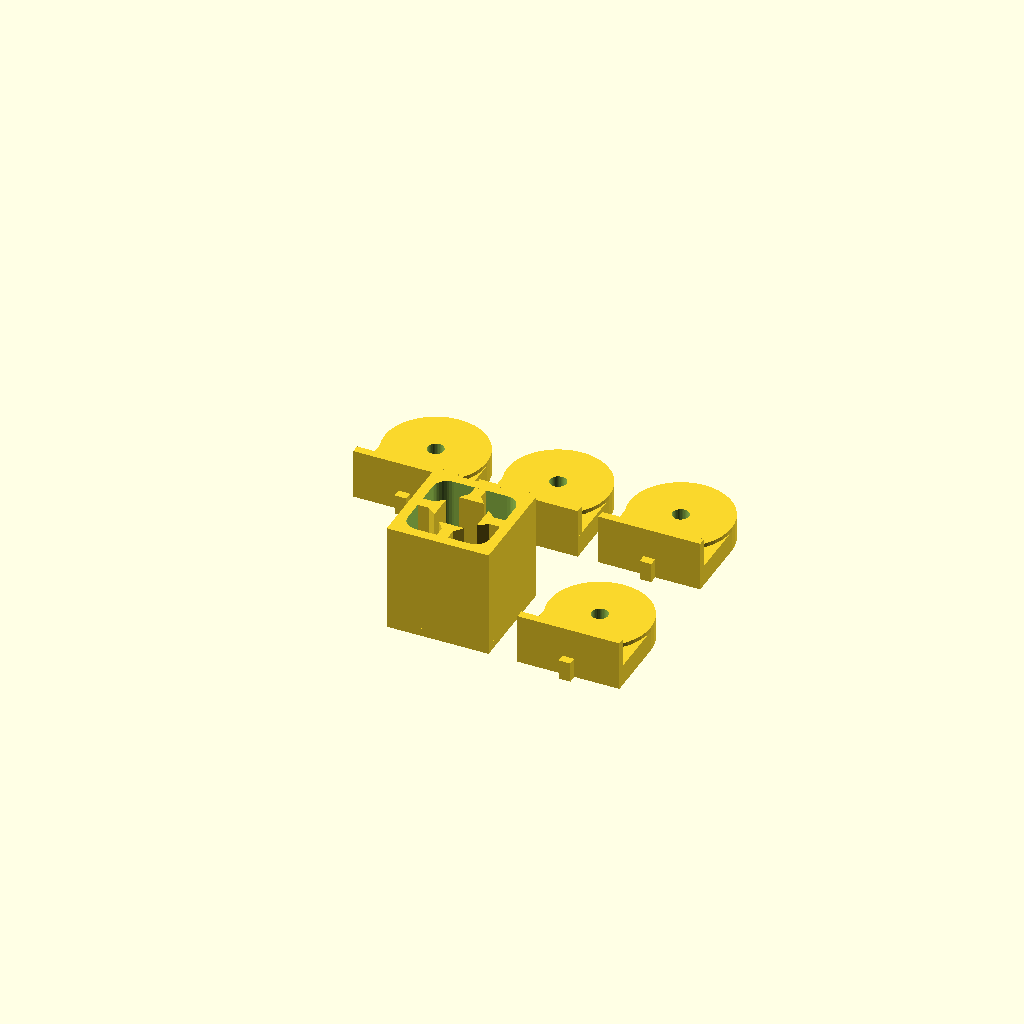
Cell 1 — every parameter at its default value.
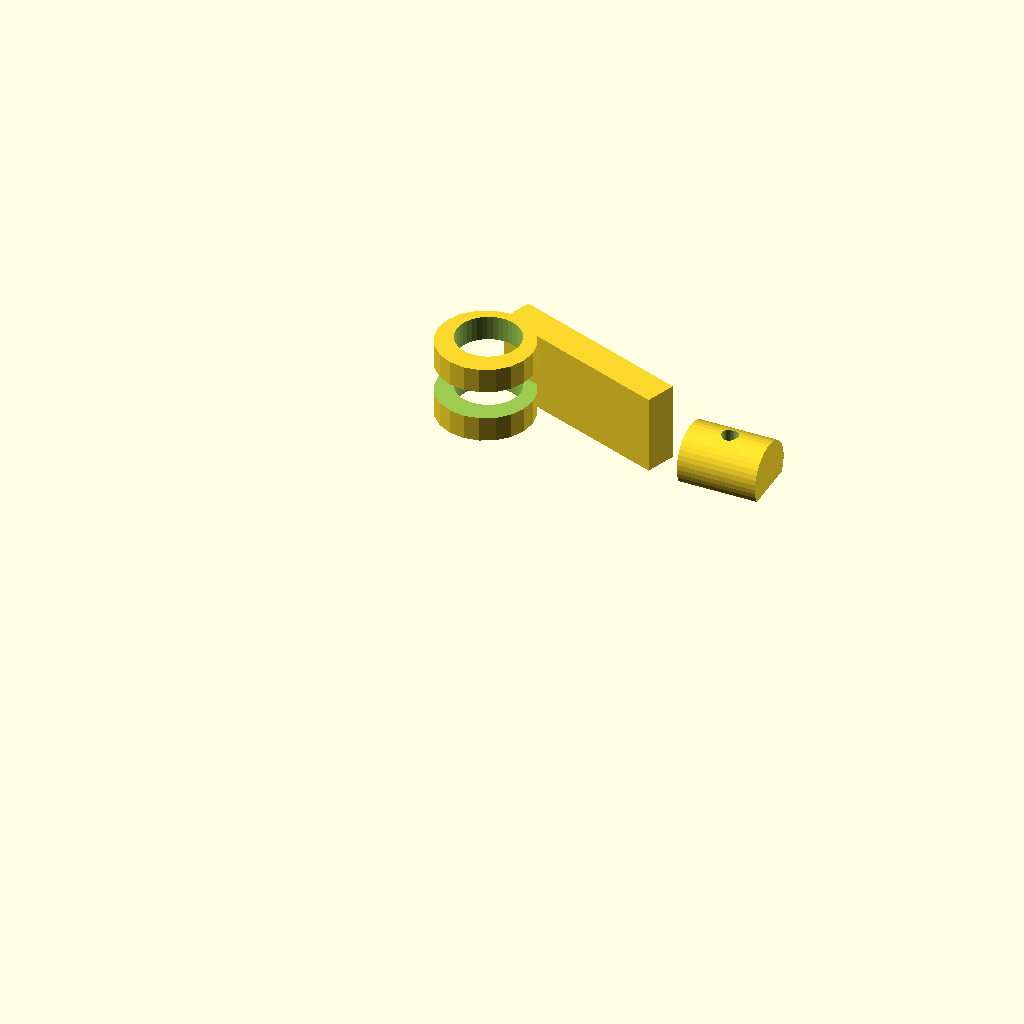
Cell 2 — part set to "plateClamp", the other parameters unchanged.
All cells are drawn from one camera (rotation 55°, 0°, 25°, orthographic, colour scheme Cornfield), so only the parameter changes between them.
The OpenSCAD source (inputs/thingiverse/files/thing-77050/Catch-More-Fish/CatchMoreFish.scad):
// License:  Creative Commons Attribtion-NonCommercial-ShareAlike
// http://creativecommons.org/licenses/by-nc-sa/3.0/legalcode
//
// Author: Jetty, February, 2013
//
//
// Catch More Fish

// 2 x Pivot Joint Plate (50% fill, 1 shell)
// 2 x Clamp Plate (100% fill, 1 shell, full support)
// 1 x Rod Holder (15% fill, 2 shells)
// 1 x Hook Setter Clip (100% fill, 2 shells) - You may want to print a few of these with different clip angles for spares and different rods

// Hook Setter Clip, print at 100% fill, 2 shells
// Clamp print at 100% fill and full support
// Quick Release clamp uses 6-32 Nut and 6-32 x 2 inch CounterSunk Machine Screw
// Everything else, print at 50%

// Customizer

include <utils/build_plate.scad>

// preview[view:north, tilt:top]

part	 = "platePivotJoint";		// [platePivotJoint:Pivot Joint Plate, plateClamp:Pivot Joint Quick Release Clamp Plate, rodHolder:Rod Holder, hookSetterClip:Hook Setter Clip, pivotBlock:Pivot Block, bearingBlock:Bearing Block, bearingBlockNut:Bearing Block With Nut, quickReleaseClamp:Quick Release Clamp, quickReleaseBearing:Quick Release Bearing]

toleranceFitClearance = 0.15;		// [0.0,0.05,0.1,0.15,0.2,0.25,0.3]

bearingNutDiameter = 9.5;
bearingNutThickness = 2;
boltDiameter = 4;
boltHeadDiameter = 7;
boltCountersunkDepth = 3;
hookSetterClipAngle = 75;

module dummy() {}        // stop customiser processing variables

// End Customizer



manifoldCorrection = 0.02;



// Hook Setter Clip
hookSetterClipThickness = 2;
hookSetterClipWidth = 3;


// Pivot Joint
tSlotSize = 20;
tSlotCornerRadius = 3.5;
attachmentThickness = 2.25;
//attachmentBlockLength = 30;		//  TESTING - REMOVE ***********
attachmentBlockLength = tSlotSize + attachmentThickness * 2;
attachmentBlockDimensions = [tSlotSize + attachmentThickness * 2 + toleranceFitClearance * 2,
							tSlotSize + attachmentThickness * 2 + toleranceFitClearance * 2,
							attachmentBlockLength];
attachmentBlockCenter = [-attachmentBlockDimensions[0] / 2, -attachmentBlockDimensions[1] / 2, 0];
attachmentBlockInsideRemoval1 = [tSlotSize, tSlotSize - tSlotCornerRadius * 2, attachmentBlockDimensions[2] + manifoldCorrection * 2];
attachmentBlockInsideRemoval2 = [tSlotSize - tSlotCornerRadius * 2, tSlotSize, attachmentBlockDimensions[2] + manifoldCorrection * 2];
attachmentBlockInsideRemoval1Center = [-attachmentBlockInsideRemoval1[0] / 2, -attachmentBlockInsideRemoval1[1] / 2, -manifoldCorrection];
attachmentBlockInsideRemoval2Center = [-attachmentBlockInsideRemoval2[0] / 2, -attachmentBlockInsideRemoval2[1] / 2, -manifoldCorrection];

retainingInsertDimensions = [5 - toleranceFitClearance, 3 - toleranceFitClearance * 2, attachmentBlockDimensions[2]];
retainingInsertDimensionsCenter = [0, -retainingInsertDimensions[1] / 2, 0];

retainingInsertFlangeDimensions = [6.5 - toleranceFitClearance * 2, 2.5 - toleranceFitClearance * 2];

attachmentBlockKeyThickness = 2;
attachmentBlockKeyDimensionsPivot = [attachmentBlockDimensions[0], attachmentBlockKeyThickness, attachmentBlockDimensions[1]];
attachmentBlockKeyDimensionsAttachment = [attachmentBlockDimensions[0], attachmentBlockKeyThickness, attachmentBlockDimensions[2]];
attachmentBlockKeyPositionPivot = [-attachmentBlockDimensions[0] / 2, attachmentBlockDimensions[1] / 2, attachmentBlockDimensions[2] - manifoldCorrection];
attachmentBlockKeyPositionAttachment = [-attachmentBlockDimensions[0] / 2, attachmentBlockDimensions[1] / 2 - manifoldCorrection, 0];
attachmentBlockKeyWayDimensions = [3, attachmentBlockKeyThickness + manifoldCorrection * 2, 5 + manifoldCorrection];
attachmentBlockKeyWayDimensionsWithTolerance = [attachmentBlockKeyWayDimensions[0] - toleranceFitClearance, 
											  attachmentBlockKeyWayDimensions[1],
											  attachmentBlockKeyWayDimensions[2] - toleranceFitClearance];
attachmentBlockKeyWayPosition1 = [(attachmentBlockDimensions[2] - attachmentBlockKeyWayDimensions[0] ) / 2,
								 -manifoldCorrection,
								 attachmentBlockDimensions[0] - attachmentBlockKeyWayDimensions[2] + manifoldCorrection];
attachmentBlockKeyWayPosition2 = [(attachmentBlockDimensions[2] - attachmentBlockKeyWayDimensions[0] ) / 2,
								-manifoldCorrection,
								-manifoldCorrection];
attachmentBlockKeyWayPosition3 = [(attachmentBlockDimensions[0] - attachmentBlockKeyWayDimensions[0]) / 2,
								-manifoldCorrection,
								(attachmentBlockDimensions[1] - attachmentBlockKeyWayDimensions[2] + attachmentBlockKeyWayDimensions[2]) / 2 - manifoldCorrection];
attachmentBlockKeyWayPosition4 = [attachmentBlockKeyWayPosition1[0],
								-manifoldCorrection,
								(attachmentBlockDimensions[1] - attachmentBlockKeyWayDimensions[2] - attachmentBlockKeyWayDimensions[2]) / 2 + manifoldCorrection];
bearingBlockRadius = attachmentBlockDimensions[0] / 2;
bearingBlockClearance = 2;
bearingProtrusion = 1;
bearingBlockBottomDimensions = [attachmentBlockDimensions[0], attachmentBlockKeyThickness + bearingBlockClearance + bearingBlockRadius, attachmentBlockDimensions[2] / 4 - bearingProtrusion];
bearingBlockUprightDimensions = [attachmentBlockDimensions[0], attachmentBlockKeyThickness, attachmentBlockDimensions[2] / 2];
bearingBlockBottomUprightCenter = [-bearingBlockBottomDimensions[0] / 2, 0, 0];
bearingBlockKeyWayPosition = [(attachmentBlockDimensions[0] - attachmentBlockKeyWayDimensionsWithTolerance[0]) / 2,
								-attachmentBlockKeyWayDimensionsWithTolerance[1],
								0];

quickReleaseBearingBorder = 6;
quickReleaseBearingDiameter = boltHeadDiameter + 4 * 2;
quickReleaseBearingLength = boltHeadDiameter + quickReleaseBearingBorder * 2;
quickReleaseClampBorder = 4;
quickReleaseHandleLength = quickReleaseBearingDiameter * 3;
quickReleaseClampHandlePosition = [0, 9.75, 0];



partClearance = 5;
attachmentBlockPlatePosition = [-(attachmentBlockDimensions[0] * 2 + attachmentBlockKeyThickness * 2 + partClearance * 2), 0, 0];
pivotBlockPlatePosition = [-(attachmentBlockDimensions[0] * 1.0 + attachmentBlockKeyThickness + partClearance), 0, 0];
bearingBlockPlatePosition1 = [0, -(bearingBlockBottomDimensions[0] / 2), 0];
bearingBlockPlatePosition2 = [-(bearingBlockBottomDimensions[0] + partClearance) * 2, (attachmentBlockDimensions[0] + partClearance), 0];
bearingBlockPlatePosition3 = [-(bearingBlockBottomDimensions[0] + partClearance), (attachmentBlockDimensions[0] + partClearance), 0];
bearingBlockPlatePosition4 = [0, (attachmentBlockDimensions[1] + partClearance), 0];
quickReleaseBearingPlatePosition = [0, (attachmentBlockDimensions[0] + partClearance) * 2 + bearingBlockRadius, 0];
quickReleaseClampPlatePosition = [-(quickReleaseHandleLength + quickReleaseBearingLength / 2 + partClearance), (attachmentBlockDimensions[0] + partClearance) * 2 + bearingBlockRadius, 0];


// Rod Holder
outerPipeDiameter = 50;
innerPipeDiameter = 40;
pipeTilt = 28;
pipeLength = 85 + 22;
pipeTiltPosition = [0, 0, 13];
baseDimensions = [100, 60, attachmentBlockDimensions[0]];
basePosition = [-baseDimensions[0] / 2, -baseDimensions[1] / 2, 0];
baseAntiWarpCutoutDimensions = [2, baseDimensions[1] + manifoldCorrection * 2, 2];
triggerAttachmentDimensions = [10, 10, baseDimensions[2] + 10];
triggerAttachmentHoleDiameter = 2.5;



$fn = 40;


if ( part == "platePivotJoint" || part == "pivotBlock" )
{
	if ( part == "platePivotJoint" )
		translate( pivotBlockPlatePosition )
			pivotBlock();
	else		pivotBlock();
}

if ( part == "platePivotJoint" || part == "bearingBlock" || part == "bearingBlockNut" )
{
	if ( part == "platePivotJoint" )
		for ( i = [ [bearingBlockPlatePosition1, false],
					[bearingBlockPlatePosition2, false],
					[bearingBlockPlatePosition3, false],
					[bearingBlockPlatePosition4, true]
				  ] )
			translate( i[0] )
				bearingBlock(i[1]);
	else	
	{
		if ( part == "bearingBlockNut" )	bearingBlock(true);
		else								bearingBlock(false);
	}
}

if ( part == "plateClamp" || part == "quickReleaseClamp" )
{
	if ( part == "plateClamp" )
		translate( quickReleaseClampPlatePosition )
			quickReleaseClamp();
	else		quickReleaseClamp();
}

if ( part == "plateClamp" || part == "quickReleaseBearing" )
{
	if ( part == "plateClamp" )
		translate( quickReleaseBearingPlatePosition )
			quickReleaseBearing();
	else		quickReleaseBearing();
}

if ( part == "rodHolder" )
{
	rodHolder();
}

if ( part == "hookSetterClip" )
{
	hookSetterClip();
}



module hookSetterClip()
{

$fn = 40;

lozenge( [hookSetterClipWidth, 30, hookSetterClipThickness] );
translate( [0, 0, 0] )
	rotate( [0, 0, -hookSetterClipAngle] )
		lozenge( [hookSetterClipWidth, hookSetterClipWidth * 2, hookSetterClipThickness] );

translate( [0, 30, 0] )
	rotate( [0, 0, 90] )
		lozenge( [hookSetterClipWidth, 15, hookSetterClipThickness] );

translate( [-13, 20, 0] )
	rotate( [0, 0, 12 ] )
		lozenge( [hookSetterClipWidth, 10, hookSetterClipThickness] );

translate( [-19, 14, 0] )
	rotate( [0, 0, -45 ] )
		lozenge( [hookSetterClipWidth, 8, hookSetterClipThickness] );

translate( [ -13, 3, 0] )
	rotate( [0, 0, 30] )
		lozenge( [hookSetterClipWidth, 12, hookSetterClipThickness] );

translate( [-4, 30 - hookSetterClipWidth, 0] )
	lozenge( [hookSetterClipWidth, hookSetterClipWidth * 2, hookSetterClipThickness] );
}



module lozenge( dimensions )
{
	translate( [-dimensions[0] / 2, 0, 0] )
		cube( [dimensions[0], dimensions[1], dimensions[2]] );
	cylinder( r = dimensions[0] / 2, h = dimensions[2] );
	translate( [0, dimensions[1], 0] )
		cylinder( r = dimensions[0] / 2, h = dimensions[2] );
}



module rodHolder()
{
	difference()
	{
		union()
		{
			translate( basePosition )
				cube( baseDimensions );
			translate( pipeTiltPosition )
				rotate( [0, pipeTilt, 0] )
					rodHolderPipe(pipeLength);

			translate( [0, baseDimensions[1] / 2 - triggerAttachmentDimensions[1], 0] )
				rodHolderTriggerAttachment();
			translate( [0, -baseDimensions[1] / 2, 0] )			
				rodHolderTriggerAttachment();
		}

		//Clean up the bottom
		translate( [0, 0, -baseDimensions[2]] )
			translate( basePosition )
				cube( baseDimensions );

		translate( [-baseDimensions[0] / 2, -baseDimensions[1] / 2, 0] )
			attachmentBlock();
		translate( [-baseDimensions[0] / 2 , baseDimensions[1] / 2 - attachmentBlockKeyWayDimensions[1] + manifoldCorrection * 2, 0] )
			attachmentBlock();

		//Anti warp cutouts
		for ( i = [1:4] )
		translate( [-baseDimensions[0] / 2 + baseDimensions[0] / 5 * i, -(baseDimensions[1] / 2 + manifoldCorrection), -manifoldCorrection] )
			cube( baseAntiWarpCutoutDimensions );
	}
}



module rodHolderPipe(length)
{
	difference()
	{
		cylinder(r = outerPipeDiameter / 2, h = length);
		cylinder(r = innerPipeDiameter / 2, h = length);
	}
}


module rodHolderTriggerAttachment()
{
	difference()
	{
		translate( [baseDimensions[0] / 2 - triggerAttachmentDimensions[1], 0, 0] )
			cube( triggerAttachmentDimensions );
		translate( [baseDimensions[0] / 2 - triggerAttachmentDimensions[1], 0, 0] )
			translate( [-manifoldCorrection, triggerAttachmentDimensions[1] / 2, triggerAttachmentDimensions[2] - (triggerAttachmentDimensions[2] - baseDimensions[2]) / 2] )
				rotate( [0, 90, 0] )
					cylinder( r = triggerAttachmentHoleDiameter / 2, h = triggerAttachmentDimensions[1] + manifoldCorrection * 2, $fn = 20 );
	}
}




module quickReleaseClamp()
{
	difference()
	{
		// Main cylinder for the clamp
		cylinder( r = quickReleaseBearingDiameter / 2 + quickReleaseClampBorder, h = quickReleaseBearingLength, $fn = 20 );

		// Remove the inner cylinder
		translate( [0, 0.1 * quickReleaseBearingDiameter, -manifoldCorrection] )
			cylinder( r = quickReleaseBearingDiameter / 2 + toleranceFitClearance, h = quickReleaseBearingLength + manifoldCorrection * 2);

		// Create 2 parts to the clamp
		translate( [0, 0, quickReleaseBearingBorder] )
			cylinder( r = (quickReleaseBearingDiameter / 2 + quickReleaseClampBorder) * 2, h = boltHeadDiameter );
	}

	// Create the main part of the handle
	translate( quickReleaseClampHandlePosition )
		rotate( [0, 0, -20] )
			cube( [quickReleaseHandleLength, quickReleaseBearingDiameter * 0.5, quickReleaseBearingLength] );
}



module quickReleaseBearing()
{
	difference()
	{
		// Bearing
		translate( [-quickReleaseBearingLength / 2, 0, 0.25 * quickReleaseBearingDiameter] )
			rotate( [0, 90, 0] )
				cylinder( r = quickReleaseBearingDiameter / 2, h = quickReleaseBearingLength );

		// Remove the bottom of the bearing
		translate( [-(quickReleaseBearingLength / 2 + manifoldCorrection), -quickReleaseBearingDiameter / 2, -0.5 * quickReleaseBearingDiameter] )
			cube( [quickReleaseBearingLength + manifoldCorrection * 2, quickReleaseBearingDiameter, 0.5 * quickReleaseBearingDiameter] );

		// Countersink the bolt
		translate( [0, 0, -manifoldCorrection] )
			cylinder( r1 = boltHeadDiameter / 2, r2 = boltDiameter / 2, h = boltCountersunkDepth + manifoldCorrection * 2 );

		// Make the bolt hole
		translate( [0, 0, -manifoldCorrection] )
			cylinder( r = boltDiameter / 2, h = quickReleaseBearingDiameter + manifoldCorrection * 2 );
	}
}



module bearingBlock(withNut)
{
	difference()
	{
		union()
		{
			translate( bearingBlockBottomUprightCenter )
			{
				cube( bearingBlockBottomDimensions );
				cube( bearingBlockUprightDimensions );
				translate( bearingBlockKeyWayPosition )
					cube( attachmentBlockKeyWayDimensionsWithTolerance );
			}
			translate( [0, bearingBlockBottomDimensions[1], 0] ) 
				cylinder( r = bearingBlockRadius, h = bearingBlockBottomDimensions[2] + bearingProtrusion );	
		}

		translate( [0, bearingBlockBottomDimensions[1], -manifoldCorrection] )
			cylinder( r = boltDiameter / 2, h = bearingBlockBottomDimensions[2] + bearingProtrusion + manifoldCorrection * 2 );
		if ( withNut )
			translate( [0, bearingBlockBottomDimensions[1], -manifoldCorrection] )
				cylinder( r = bearingNutDiameter / 2, h = bearingNutThickness + manifoldCorrection, $fn = 6 );
	}
}



//Centered on the center of the female t-slot

module attachmentBlock()
{
	translate( attachmentBlockKeyWayPosition1 )
		cube(attachmentBlockKeyWayDimensions );
	translate( attachmentBlockKeyWayPosition2 )
		cube(attachmentBlockKeyWayDimensions );
}



//Centered on the center of the female t-slot

module pivotBlock()
{
	translate( [0, 0, attachmentBlockDimensions[2] + attachmentBlockKeyDimensionsPivot[1]] )
	 	rotate( [0, 180, 0] )
		{
			femaleTSlot();

			//Add the keyed block to the side
			translate( attachmentBlockKeyPositionPivot )
				rotate( [90, 0, 0] )
					difference()
					{
						cube( attachmentBlockKeyDimensionsPivot );
						translate( attachmentBlockKeyWayPosition3 )
							cube(attachmentBlockKeyWayDimensions );
						translate( attachmentBlockKeyWayPosition4 )
							cube(attachmentBlockKeyWayDimensions );
					}
		}
}



module femaleTSlot()
{
		difference()
		{
			// Main block
			translate( attachmentBlockCenter )
				cube( attachmentBlockDimensions );

			// Rounded corners
			for ( i = [ [-1, -1], [-1, 1], [1, -1], [1, 1] ] )
			{
				translate( [i[0] * (tSlotSize / 2 - tSlotCornerRadius), i[1] * (tSlotSize / 2 - tSlotCornerRadius), -manifoldCorrection] )
					cylinder( r = tSlotCornerRadius, h = attachmentBlockDimensions[2] + manifoldCorrection * 2 );
			}

			// Inside removal
			translate( attachmentBlockInsideRemoval1Center )
				cube( attachmentBlockInsideRemoval1 );
			translate( attachmentBlockInsideRemoval2Center )
				cube( attachmentBlockInsideRemoval2 );
		}

		// Retainining inserts
		for ( i = [ [0, -1, 0], [90, 0, -1], [180, 1, 0], [270, 0, 1] ] )
		{
			translate( [i[1] * (tSlotSize / 2), i[2] * (tSlotSize / 2), 0 ] )
				rotate( [0, 0, i[0]] )
				{
					// Retaining insert joiner
					translate( retainingInsertDimensionsCenter )
						cube( retainingInsertDimensions );

					// Retaining insert flange
					translate( [retainingInsertDimensions[0] - retainingInsertFlangeDimensions[1], 0, 0] ) 
			 	    		linear_extrude( height = attachmentBlockDimensions[2]) 
            					polygon(points = [
												[0.00,								retainingInsertDimensions[1] / 2],
												[retainingInsertFlangeDimensions[1],	retainingInsertFlangeDimensions[0] / 2],
												[retainingInsertFlangeDimensions[1],	-retainingInsertFlangeDimensions[0] / 2],
												[0.00,								-retainingInsertDimensions[1] / 2]
											],
				    			        paths = [
												[0,1,2,3]
										    ] );
				}
		}
}
Parameter table extracted from the source (name, type, default, range or options):
part: string, default "platePivotJoint", options "platePivotJoint", "plateClamp", "rodHolder", "hookSetterClip", "pivotBlock", "bearingBlock", "bearingBlockNut", "quickReleaseClamp", "quickReleaseBearing"
toleranceFitClearance: number, default 0.15, options 0, 0.05, 0.1, 0.15, 0.2, 0.25, 0.3
bearingNutDiameter: number, default 9.5
bearingNutThickness: number, default 2
boltDiameter: number, default 4
boltHeadDiameter: number, default 7
boltCountersunkDepth: number, default 3
hookSetterClipAngle: number, default 75
